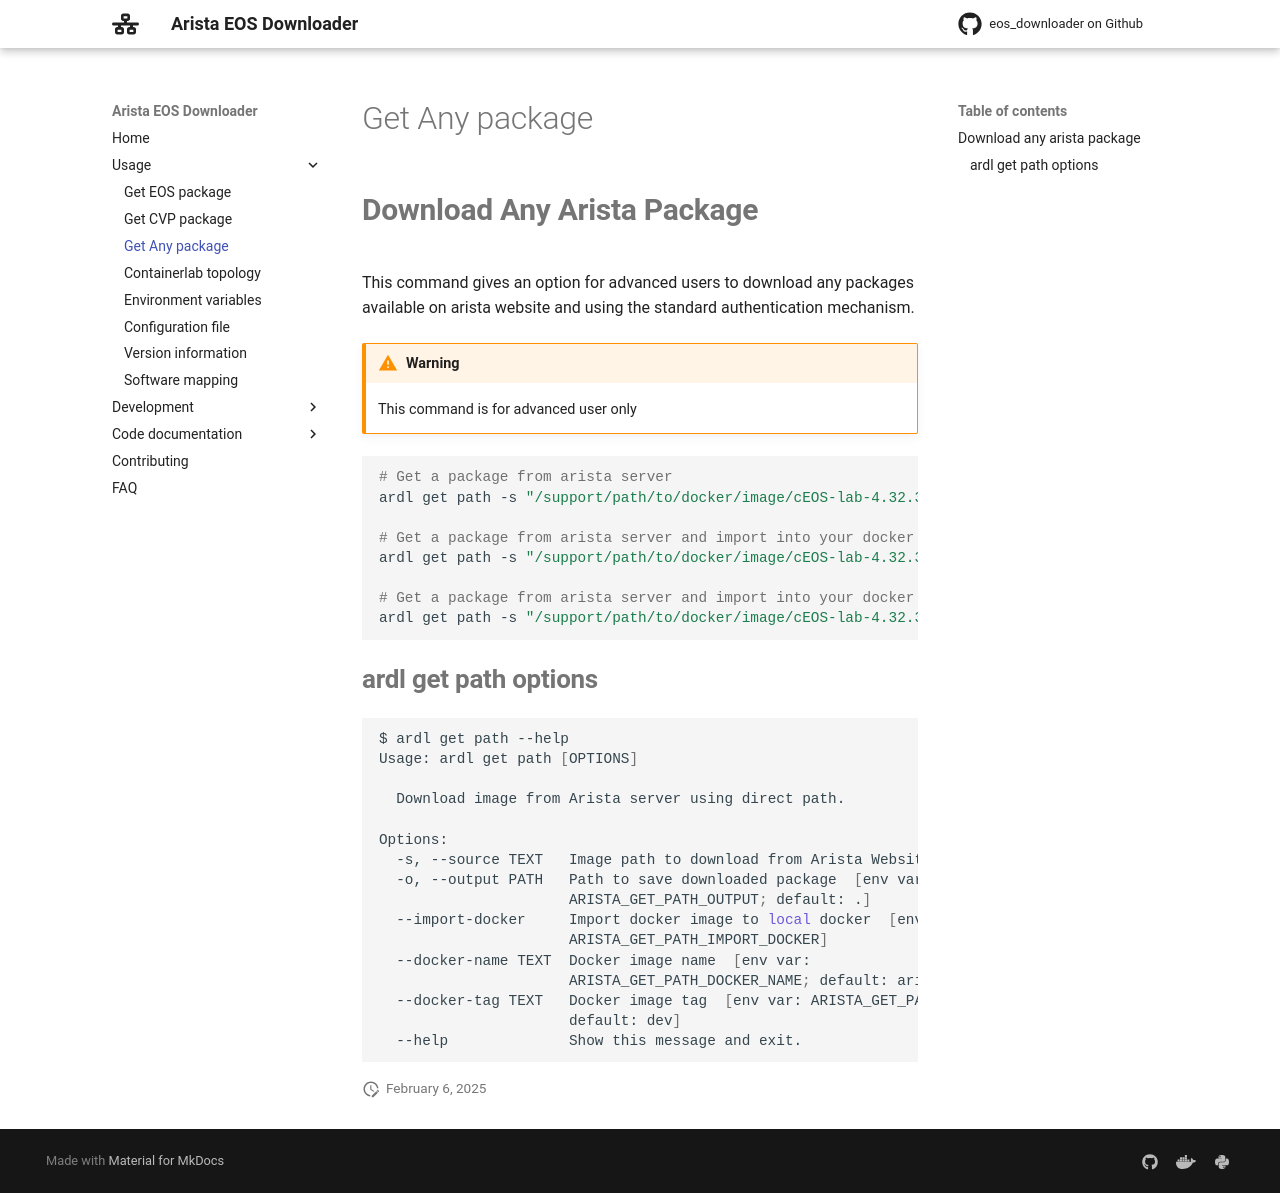

repository: titom73/eos-downloader · page: main/usage/path/index.html · generator: mkdocs

# Download any arista package

This command gives an option for advanced users to download any packages available on arista website and using the standard authentication mechanism.

!!! warning
    This command is for advanced user only

```bash
# Get a package from arista server
ardl get path -s "/support/path/to/docker/image/cEOS-lab-4.32.3M.tar.xz"

# Get a package from arista server and import into your docker engine
ardl get path -s "/support/path/to/docker/image/cEOS-lab-4.32.3M.tar.xz" --import-docker

# Get a package from arista server and import into your docker engine with specific image and version
ardl get path -s "/support/path/to/docker/image/cEOS-lab-4.32.3M.tar.xz" --import-docker --docker-image arista/myceos --docker-version 4.32.3M
```

## ardl get path options

```bash
$ ardl get path --help
Usage: ardl get path [OPTIONS]

  Download image from Arista server using direct path.

Options:
  -s, --source TEXT   Image path to download from Arista Website
  -o, --output PATH   Path to save downloaded package  [env var:
                      ARISTA_GET_PATH_OUTPUT; default: .]
  --import-docker     Import docker image to local docker  [env var:
                      ARISTA_GET_PATH_IMPORT_DOCKER]
  --docker-name TEXT  Docker image name  [env var:
                      ARISTA_GET_PATH_DOCKER_NAME; default: arista/ceos:raw]
  --docker-tag TEXT   Docker image tag  [env var: ARISTA_GET_PATH_DOCKER_TAG;
                      default: dev]
  --help              Show this message and exit.
```
